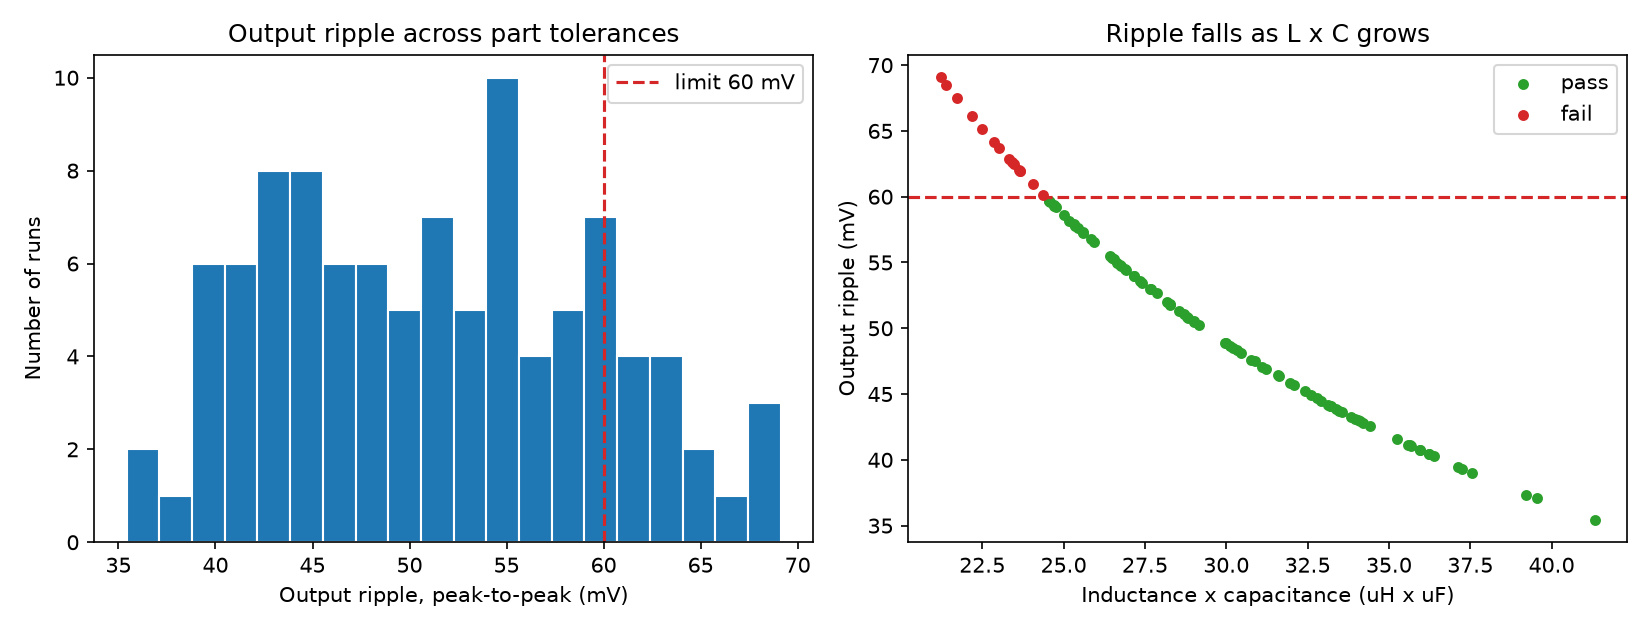

The table this chart was drawn from, first rows:
run, L_uH, C_uF, esr_mOhm, dcr_mOhm, ron_mOhm, vout_avg_V, vout_pp_mV, il_peak_A, il_valley_A, efficiency_pct, passed
0, 9.768, 3.185, 5.310, 18.22, 12.68, 4.948, 47.08, 2.279, 1.68, 98.83, 1
1, 11.47, 2.917, 4.439, 20.4, 12.77, 4.944, 43.72, 2.232, 1.723, 98.75, 1
2, 8.338, 3.441, 6.458, 20.46, 10.88, 4.945, 51.1, 2.329, 1.628, 98.77, 1
3, 11.47, 3.159, 5.526, 19.99, 8.673, 4.948, 40.43, 2.234, 1.724, 98.83, 1
4, 8.991, 3.372, 6.806, 19.4, 11.27, 4.947, 48.34, 2.304, 1.654, 98.8, 1
5, 9.424, 2.81, 6.162, 20.61, 8.301, 4.947, 55.34, 2.29, 1.669, 98.81, 1
6, 11, 3.052, 5.509, 23.73, 8.933, 4.941, 43.63, 2.242, 1.71, 98.68, 1
7, 9.369, 2.636, 3.938, 19.66, 10.25, 4.948, 59.35, 2.291, 1.667, 98.81, 1
8, 9.915, 3.595, 6.414, 22.7, 9.407, 4.942, 41.11, 2.272, 1.682, 98.71, 1
9, 7.885, 2.692, 3.756, 16.45, 9.106, 4.955, 69.12, 2.353, 1.611, 98.95, 0
10, 10.71, 2.708, 2.876, 19.09, 12.85, 4.947, 50.49, 2.252, 1.706, 98.8, 1
11, 9.871, 2.488, 7.314, 20.48, 8.021, 4.948, 59.67, 2.276, 1.683, 98.82, 1
12, 9.06, 2.709, 5.200, 20.96, 10.68, 4.945, 59.7, 2.301, 1.655, 98.75, 1
13, 10.84, 3.316, 6.369, 18, 7.231, 4.953, 40.76, 2.251, 1.712, 98.93, 1
14, 8.957, 3.237, 5.146, 19.19, 7.550, 4.951, 50.56, 2.307, 1.654, 98.87, 1
15, 9.541, 2.554, 5.558, 23.58, 8.260, 4.942, 60.13, 2.284, 1.67, 98.69, 0
16, 8.299, 2.852, 2.669, 21.19, 12.95, 4.942, 61.95, 2.329, 1.625, 98.7, 0
17, 9.345, 2.905, 3.434, 20.68, 11.36, 4.945, 53.97, 2.291, 1.665, 98.75, 1
18, 8.569, 3.198, 5.873, 16.52, 12.21, 4.952, 53.48, 2.322, 1.64, 98.9, 1
19, 8.798, 2.947, 5.353, 16.42, 7.297, 4.956, 56.56, 2.315, 1.65, 98.99, 1
20, 10.7, 3.104, 3.293, 17.69, 11.09, 4.951, 44.11, 2.254, 1.707, 98.88, 1
21, 8.868, 3.408, 7.260, 17.1, 9.640, 4.953, 48.52, 2.311, 1.651, 98.92, 1
22, 9.665, 3.272, 3.272, 23.87, 9.499, 4.94, 46.34, 2.279, 1.673, 98.66, 1
23, 11.59, 2.838, 5.052, 16.02, 11.25, 4.954, 44.49, 2.234, 1.729, 98.94, 1
24, 11.52, 2.938, 3.220, 18.93, 8.850, 4.95, 43.28, 2.234, 1.726, 98.87, 1
25, 10.6, 2.841, 6.087, 16.47, 10.08, 4.954, 48.64, 2.258, 1.706, 98.94, 1
26, 9.883, 2.532, 3.882, 21.12, 8.564, 4.946, 58.58, 2.275, 1.682, 98.78, 1
27, 8.855, 2.644, 3.171, 16.37, 9.348, 4.955, 62.64, 2.313, 1.651, 98.96, 0
28, 8.402, 2.741, 2.730, 16.55, 10.2, 4.954, 63.69, 2.33, 1.633, 98.93, 0
29, 11.55, 2.777, 3.374, 16.64, 7.947, 4.955, 45.67, 2.236, 1.729, 98.97, 1
30, 9.785, 2.776, 3.459, 18.17, 8.657, 4.952, 53.97, 2.28, 1.682, 98.9, 1
31, 8.228, 3.092, 5.185, 20.61, 9.522, 4.946, 57.63, 2.334, 1.623, 98.78, 1
32, 10.2, 3.566, 4.755, 22.44, 9.836, 4.942, 40.26, 2.264, 1.69, 98.71, 1
33, 10.8, 3.33, 7.286, 18.14, 11.8, 4.949, 40.74, 2.25, 1.709, 98.85, 1
34, 10.16, 3.349, 7.271, 18.27, 10.86, 4.95, 43.05, 2.268, 1.692, 98.86, 1
35, 11.35, 3.311, 6.483, 22.6, 10.38, 4.942, 38.98, 2.234, 1.719, 98.7, 1
36, 7.932, 3.116, 5.858, 21.97, 12.22, 4.941, 59.31, 2.345, 1.608, 98.68, 1
37, 9.833, 3.501, 6.725, 17.02, 8.184, 4.954, 42.58, 2.279, 1.684, 98.95, 1
38, 9.564, 3.228, 7.194, 22.45, 7.624, 4.944, 47.5, 2.284, 1.672, 98.75, 1
39, 8.02, 3, 2.613, 22.65, 9.362, 4.942, 60.96, 2.342, 1.612, 98.71, 0
40, 10.27, 2.493, 3.091, 17.42, 7.823, 4.954, 57.25, 2.267, 1.697, 98.94, 1
41, 11.09, 2.986, 4.301, 21.02, 10.34, 4.945, 44.2, 2.242, 1.714, 98.76, 1
42, 10.08, 2.655, 2.968, 17.57, 10.44, 4.951, 54.72, 2.271, 1.69, 98.89, 1
43, 8.789, 2.559, 5.498, 17.95, 7.790, 4.953, 65.18, 2.314, 1.648, 98.92, 0
44, 11.04, 3.007, 3.802, 19.95, 11.3, 4.946, 44.09, 2.243, 1.714, 98.79, 1
45, 9.759, 3.342, 3.822, 20.18, 10.34, 4.946, 44.92, 2.278, 1.679, 98.79, 1
46, 9.765, 2.754, 3.942, 19.83, 9.539, 4.948, 54.49, 2.279, 1.68, 98.82, 1
47, 10.71, 3.322, 2.989, 20.33, 12.51, 4.944, 41.16, 2.251, 1.705, 98.75, 1
48, 8.353, 3.031, 6.205, 17.7, 12.13, 4.95, 57.89, 2.33, 1.63, 98.86, 1
49, 10.97, 2.579, 5.753, 22.23, 8.326, 4.944, 51.79, 2.245, 1.711, 98.75, 1
50, 10.44, 3.558, 5.533, 18.22, 7.999, 4.952, 39.47, 2.261, 1.701, 98.91, 1
51, 10.84, 2.882, 2.670, 23.3, 12.49, 4.939, 46.88, 2.245, 1.706, 98.64, 1
52, 8.523, 2.754, 4.647, 20.12, 7.944, 4.949, 62.48, 2.323, 1.636, 98.83, 0
53, 10.9, 3.416, 5.926, 18.43, 11.54, 4.949, 39.33, 2.248, 1.712, 98.84, 1
54, 8.522, 2.549, 3.282, 17.39, 8.875, 4.953, 67.52, 2.325, 1.638, 98.92, 0
55, 8.095, 3.28, 4.428, 19.88, 9.167, 4.948, 55.23, 2.341, 1.618, 98.82, 1
56, 11.1, 2.625, 2.599, 19.01, 10.32, 4.949, 50.25, 2.243, 1.716, 98.84, 1
57, 11.13, 2.871, 2.909, 20.98, 12.56, 4.943, 45.83, 2.24, 1.715, 98.73, 1
58, 11.19, 2.678, 3.582, 19.99, 7.012, 4.95, 48.91, 2.241, 1.718, 98.86, 1
59, 9.613, 3.409, 4.573, 16.3, 7.974, 4.956, 44.72, 2.287, 1.678, 98.98, 1
... 40 more rows
